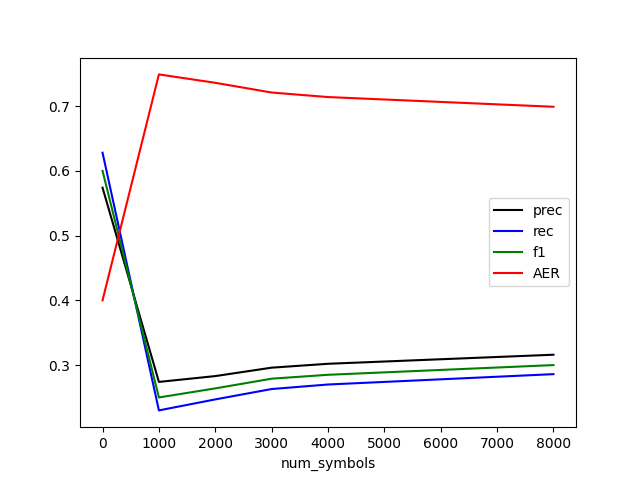

Data behind this chart, as committed beside it:
num_symbols, prec, rec, f1, AER
0, 0.574, 0.628, 0.6, 0.4
2000, 0.283, 0.247, 0.264, 0.736
1000, 0.274, 0.23, 0.25, 0.749
8000, 0.316, 0.286, 0.3, 0.699
4000, 0.302, 0.27, 0.285, 0.714
3000, 0.296, 0.263, 0.279, 0.721
